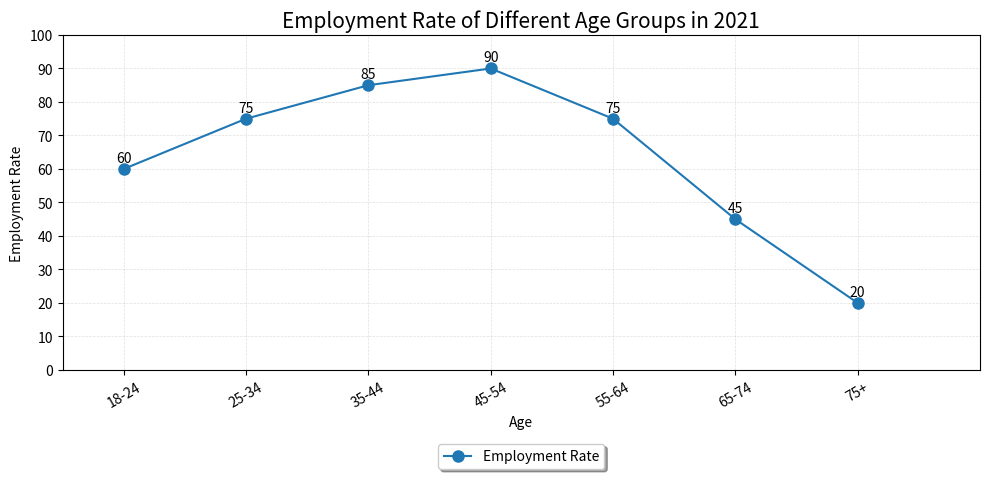

This chart was generated by the following Python code: (Note: this script raises an exception after producing the figure.)

import matplotlib.pyplot as plt
import matplotlib.ticker as mtick
import numpy as np

# Generate figure
fig = plt.figure(figsize=(10,5))
# Set x,y axis
x=['18-24','25-34','35-44','45-54','55-64','65-74','75+']
y=[60,75,85,90,75,45,20]
# Plot
plt.plot(x, y, '-o',markersize=8, label='Employment Rate')
# Set x,y axis limits
plt.xlim((-0.5,7)) 
plt.ylim((0,100))
# Set x,y axis ticks
plt.xticks(np.arange(len(x)),x,rotation=30)
plt.yticks(np.arange(0,101,10))
# Set x,y axis labels
plt.xlabel('Age')
plt.ylabel('Employment Rate')
# Set grid
plt.grid(True, linestyle='--', linewidth=0.5, alpha=0.4)
# Set legend
plt.legend(loc='upper center', bbox_to_anchor=(0.5, -0.2),
          ncol=4, fancybox=True, shadow=True)
# Label data points
for a,b in zip(x,y):
    plt.annotate(str(b),xy=(a,b),xytext=(0,3),
                textcoords="offset points",
                ha='center', va='bottom')
# Set title
plt.title('Employment Rate of Different Age Groups in 2021', fontsize=15)
# Automatically adjust subplot parameters to give specified padding
plt.tight_layout()
# Save figure
plt.savefig('line chart/png/209.png')
# Clear current image state
plt.clf()
